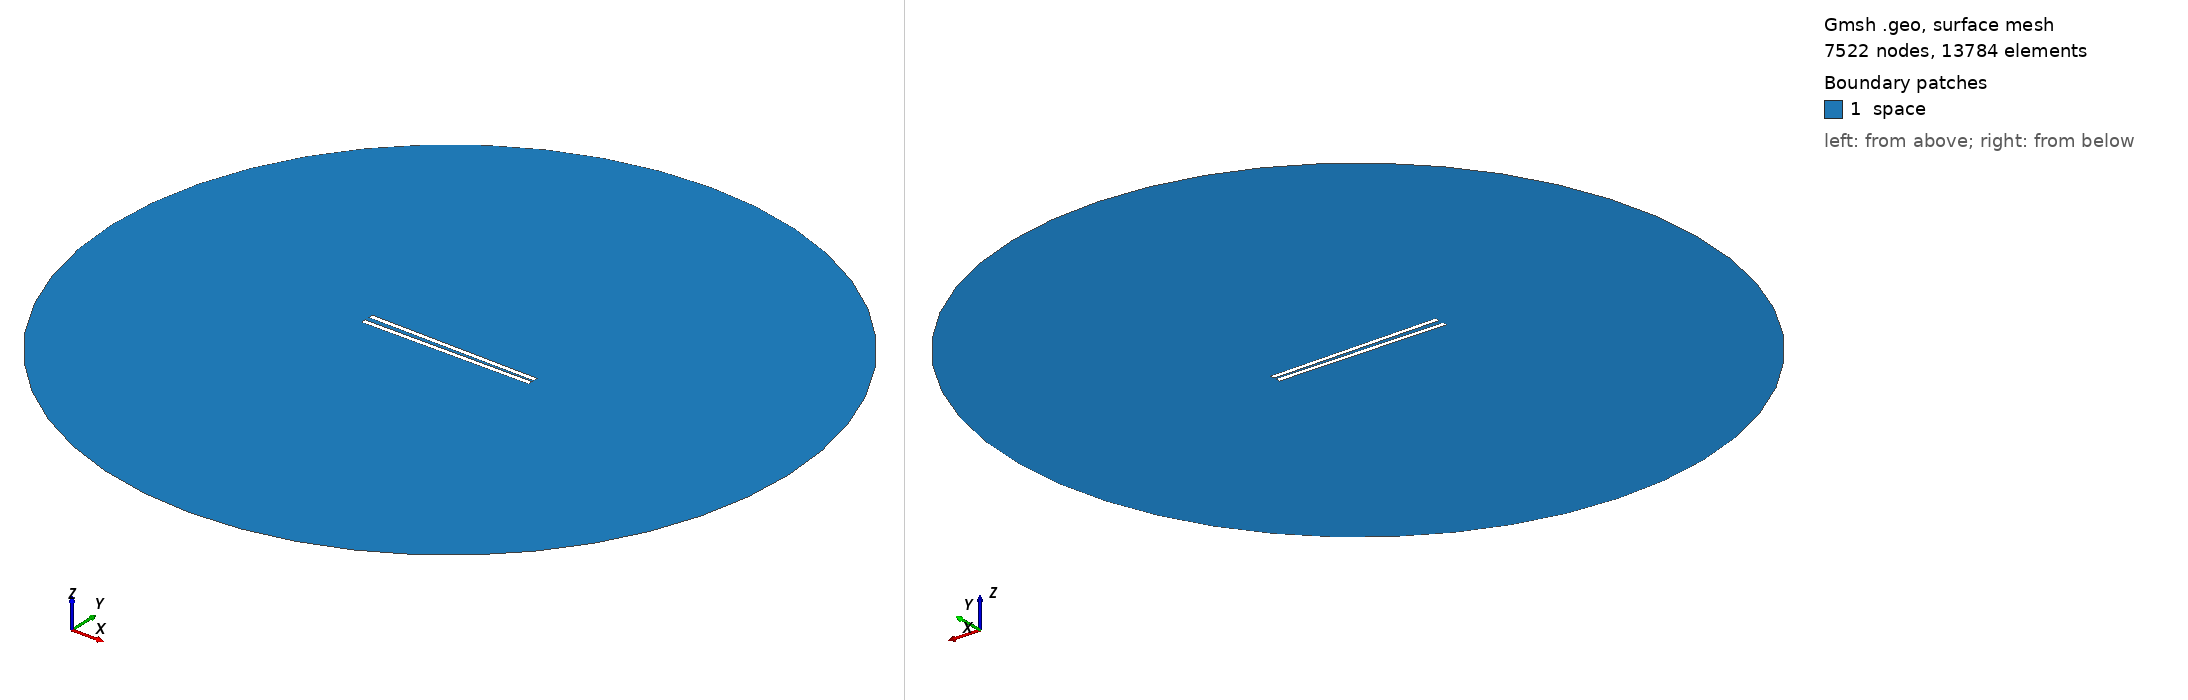

Gmsh geometry script, surface-meshed: 7522 nodes, 13784 surface elements. Boundary patches (legend numbers): 1 space. Left view from above one corner, right view from below the opposite corner. Legend entries are the model's physical surfaces. The drawing asked Gmsh for element sizes between 1% and 20% of the model's largest extent; the script's own settings can give other sizes.

=== 850.geo (drawn) ===
// Set the geometry kernel
SetFactory("OpenCASCADE");

//---------------------------------------
// Rectangles
//---------------------------------------

// Rectangle 1 (top)
Point(1) = {-49.455555555555556, 0.9722222222222222, 0, 1.0};
Point(2) = {49.455555555555556, 0.9722222222222222, 0, 1.0};
Point(3) = {49.455555555555556, 3.8833333333333337, 0, 1.0};
Point(4) = {-49.455555555555556, 3.8833333333333337, 0, 1.0};

Line(1) = {1, 2};
Line(2) = {2, 3};
Line(3) = {3, 4};
Line(4) = {4, 1};

Line Loop(1) = {1, 2, 3, 4};
Plane Surface(1) = {1};

Rotate { {0, 0, 1}, {0,  0.9722222222222222,  0}, -0.017 } {
  Surface{1};
}

// Rectangle 2 (bottom)
Point(5) = {-49.455555555555556, -0.9722222222222222, 0, 1.0};
Point(6) = {49.455555555555556, -0.9722222222222222, 0, 1.0};
Point(7) = {49.455555555555556, -3.8833333333333337, 0, 1.0};
Point(8) = {-49.455555555555556, -3.8833333333333337, 0, 1.0};

Line(5) = {5, 6};
Line(6) = {6, 7};
Line(7) = {7, 8};
Line(8) = {8, 5};

Line Loop(2) = {5, 6, 7, 8};
Plane Surface(2) = {2}; 


//---------------------------------------
// Circle
//---------------------------------------

// Define points
Point(9) = {0, 0, 0};        // Center
Point(10) = {200, 0, 0};     // Start point
Point(11) = {0, 200, 0};     // 90 degrees
Point(12) = {-200, 0, 0};    // 180 degrees
Point(13) = {0, -200, 0};    // 270 degrees

// Define circle arcs (each needs start, center, end)
Circle(9) = {10, 9, 11};
Circle(10) = {11, 9, 12};
Circle(11) = {12, 9, 13};
Circle(12) = {13, 9, 10};

// Define curve loop and surface if needed
Curve Loop(3) = {9, 10, 11, 12};
Surface(3) = {3};

//---------------------------------------
// Define Physical Groups
//---------------------------------------                

//--- Physical Curves
// Physical groups for boundaries
Physical Line("force_segment", 10) = {1};
Physical Line("upper_plate", 11) = {2, 3, 4};
Physical Line("lower_plate", 12) = {5, 6, 7, 8};
Physical Line("boundary", 20) = {9, 10, 11, 12};

// Subtract Rectangles from Circle
BooleanDifference{ Surface{3}; Delete; }{ Surface{1}; Surface{2}; Delete; }
//--- Physical Surfaces
Physical Surface("space", 30) = {3};


//---------------------------------------
// Fine mesh near the plates
//--------------------------------------- 

// Define a distance field for mesh refinement
Field[1] = Distance;
Field[1].CurvesList = {1, 2, 3, 4, 5, 6, 7, 8};  // Rectangle curves
Field[1].NumPointsPerCurve = 200;

c = 0.3;
// Define threshold field to control mesh size based on distance to attractor
Field[2] = Threshold;
Field[2].IField = 1;
Field[2].LcMin = c; // Minimum element size near the attractor
Field[2].LcMax = 100*c;  // Maximum element size away from the attractor
Field[2].DistMin = 0.01;
Field[2].DistMax = 40;

Background Field = 2;

//---------------------------------------
// 6. Generate the Mesh
//---------------------------------------
Mesh 2;  // 2D mesh generation
